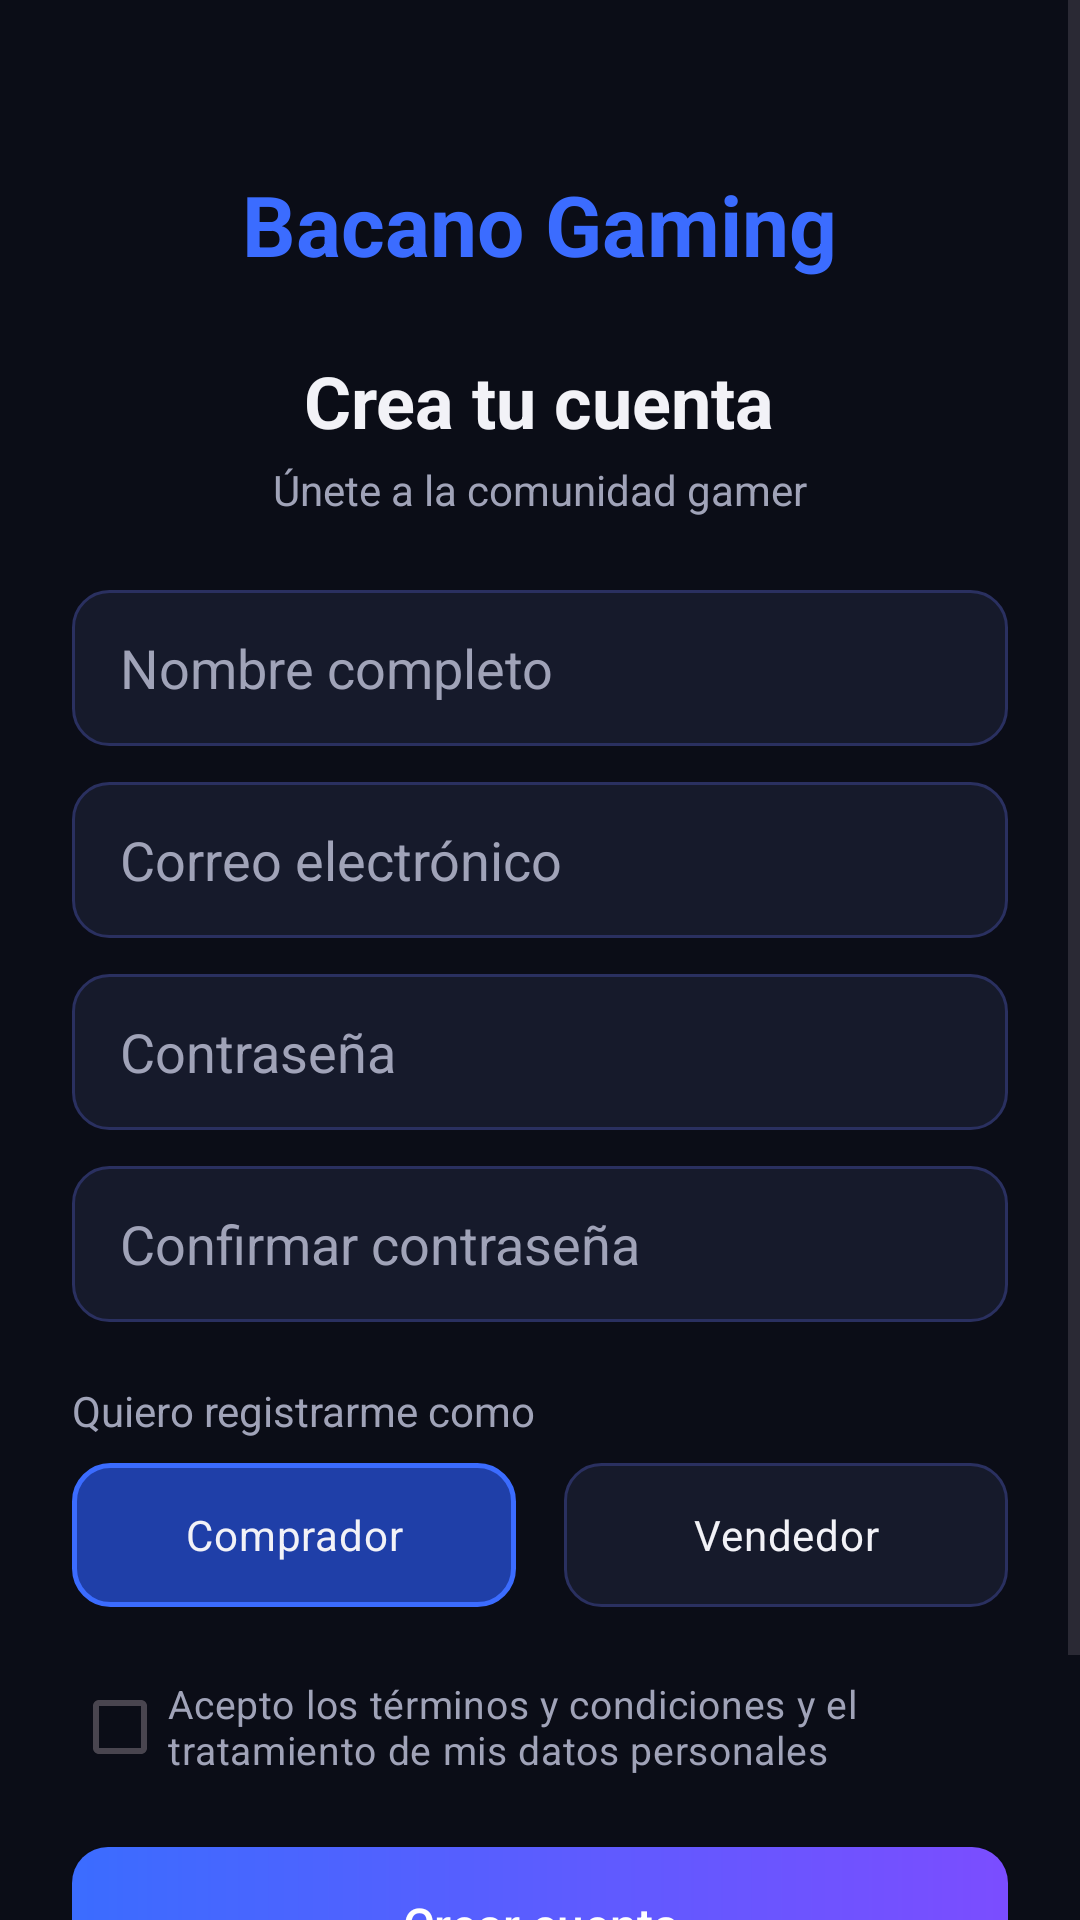

Android layout source for this screen:
<!-- AndroidManifest.xml: application theme Theme.BacanoGaming -->
<!-- res/layout/activity_register.xml -->
<?xml version="1.0" encoding="utf-8"?>
<ScrollView xmlns:android="http://schemas.android.com/apk/res/android"
    xmlns:app="http://schemas.android.com/apk/res-auto"
    android:layout_width="match_parent"
    android:layout_height="match_parent"
    android:background="@color/bg_black"
    android:fillViewport="true">

    <LinearLayout
        android:layout_width="match_parent"
        android:layout_height="wrap_content"
        android:gravity="center_horizontal"
        android:orientation="vertical"
        android:padding="24dp">

        <TextView
            android:layout_width="wrap_content"
            android:layout_height="wrap_content"
            android:layout_marginTop="32dp"
            android:text="@string/splash_title"
            android:textColor="@color/primary_blue"
            android:textSize="28sp"
            android:textStyle="bold" />

        <TextView
            android:layout_width="wrap_content"
            android:layout_height="wrap_content"
            android:layout_marginTop="24dp"
            android:text="@string/register_title"
            android:textColor="@color/text_primary"
            android:textSize="24sp"
            android:textStyle="bold" />

        <TextView
            android:layout_width="wrap_content"
            android:layout_height="wrap_content"
            android:layout_marginTop="4dp"
            android:text="@string/register_subtitle"
            android:textColor="@color/text_secondary"
            android:textSize="14sp" />

        <EditText
            android:id="@+id/etNombre"
            android:layout_width="match_parent"
            android:layout_height="52dp"
            android:layout_marginTop="24dp"
            android:autofillHints="name"
            android:background="@drawable/bg_input"
            android:hint="@string/register_name_hint"
            android:inputType="textPersonName"
            android:paddingHorizontal="16dp"
            android:textColor="@color/text_primary"
            android:textColorHint="@color/text_secondary" />

        <EditText
            android:id="@+id/etCorreoRegistro"
            android:layout_width="match_parent"
            android:layout_height="52dp"
            android:layout_marginTop="12dp"
            android:autofillHints="emailAddress"
            android:background="@drawable/bg_input"
            android:hint="@string/login_email_hint"
            android:inputType="textEmailAddress"
            android:paddingHorizontal="16dp"
            android:textColor="@color/text_primary"
            android:textColorHint="@color/text_secondary" />

        <EditText
            android:id="@+id/etContrasenaRegistro"
            android:layout_width="match_parent"
            android:layout_height="52dp"
            android:layout_marginTop="12dp"
            android:autofillHints="newPassword"
            android:background="@drawable/bg_input"
            android:hint="@string/login_password_hint"
            android:inputType="textPassword"
            android:paddingHorizontal="16dp"
            android:textColor="@color/text_primary"
            android:textColorHint="@color/text_secondary" />

        <EditText
            android:id="@+id/etConfirmarContrasena"
            android:layout_width="match_parent"
            android:layout_height="52dp"
            android:layout_marginTop="12dp"
            android:autofillHints="newPassword"
            android:background="@drawable/bg_input"
            android:hint="@string/register_confirm_hint"
            android:inputType="textPassword"
            android:paddingHorizontal="16dp"
            android:textColor="@color/text_primary"
            android:textColorHint="@color/text_secondary" />

        <TextView
            android:layout_width="match_parent"
            android:layout_height="wrap_content"
            android:layout_marginTop="20dp"
            android:text="@string/register_role_label"
            android:textColor="@color/text_secondary"
            android:textSize="14sp" />

        <RadioGroup
            android:id="@+id/rgRol"
            android:layout_width="match_parent"
            android:layout_height="wrap_content"
            android:layout_marginTop="8dp"
            android:orientation="horizontal">

            <RadioButton
                android:id="@+id/rbComprador"
                android:layout_width="0dp"
                android:layout_height="48dp"
                android:layout_marginEnd="8dp"
                android:layout_weight="1"
                android:background="@drawable/bg_chip_selector"
                android:button="@null"
                android:checked="true"
                android:gravity="center"
                android:text="@string/register_role_buyer"
                android:textColor="@color/text_primary" />

            <RadioButton
                android:id="@+id/rbVendedor"
                android:layout_width="0dp"
                android:layout_height="48dp"
                android:layout_marginStart="8dp"
                android:layout_weight="1"
                android:background="@drawable/bg_chip_selector"
                android:button="@null"
                android:gravity="center"
                android:text="@string/register_role_seller"
                android:textColor="@color/text_primary" />
        </RadioGroup>

        <CheckBox
            android:id="@+id/cbTerminos"
            android:layout_width="match_parent"
            android:layout_height="wrap_content"
            android:layout_marginTop="16dp"
            android:buttonTint="@color/accent_purple"
            android:minHeight="48dp"
            android:text="@string/register_terms"
            android:textColor="@color/text_secondary"
            android:textSize="13sp" />

        <Button
            android:id="@+id/btnCrearCuenta"
            android:layout_width="match_parent"
            android:layout_height="52dp"
            android:layout_marginTop="16dp"
            android:background="@drawable/bg_button_gradient"
            android:text="@string/register_button"
            android:textAllCaps="false"
            android:textColor="@color/white"
            android:textSize="16sp"
            app:backgroundTint="@null" />

        <LinearLayout
            android:layout_width="wrap_content"
            android:layout_height="wrap_content"
            android:layout_marginTop="16dp"
            android:layout_marginBottom="16dp"
            android:orientation="horizontal">

            <TextView
                android:layout_width="wrap_content"
                android:layout_height="wrap_content"
                android:text="@string/register_has_account"
                android:textColor="@color/text_secondary" />

            <TextView
                android:id="@+id/tvIrLogin"
                android:layout_width="wrap_content"
                android:layout_height="wrap_content"
                android:layout_marginStart="6dp"
                android:text="@string/register_login_link"
                android:textColor="@color/accent_purple"
                android:textStyle="bold" />
        </LinearLayout>
    </LinearLayout>
</ScrollView>
<!-- resources referenced by this layout -->
<resources>
  <color name="accent_purple">#7B4DFF</color>
  <color name="bg_black">#0B0D17</color>
  <color name="primary_blue">#3B6CFF</color>
  <color name="text_primary">#F2F2F7</color>
  <color name="text_secondary">#A0A3B8</color>
  <color name="white">#FFFFFF</color>
  <!-- drawable bg_button_gradient (drawable) -->
  <?xml version="1.0" encoding="utf-8"?>
  <shape xmlns:android="http://schemas.android.com/apk/res/android"
      android:shape="rectangle">
      <gradient
          android:angle="0"
          android:startColor="@color/primary_blue"
          android:endColor="@color/accent_purple" />
      <corners android:radius="12dp" />
  </shape>
  <!-- drawable bg_chip_selector (drawable) -->
  <?xml version="1.0" encoding="utf-8"?>
  <selector xmlns:android="http://schemas.android.com/apk/res/android">
      <item android:state_checked="true" android:drawable="@drawable/bg_chip_selected" />
      <item android:drawable="@drawable/bg_input" />
  </selector>
  <!-- drawable bg_input (drawable) -->
  <?xml version="1.0" encoding="utf-8"?>
  <shape xmlns:android="http://schemas.android.com/apk/res/android"
      android:shape="rectangle">
      <solid android:color="@color/surface_dark" />
      <stroke
          android:width="1dp"
          android:color="@color/surface_border" />
      <corners android:radius="12dp" />
  </shape>
  <string name="login_email_hint">Correo electrónico</string>
  <string name="login_password_hint">Contraseña</string>
  <string name="register_button">Crear cuenta</string>
  <string name="register_confirm_hint">Confirmar contraseña</string>
  <string name="register_has_account">¿Ya tienes cuenta?</string>
  <string name="register_login_link">Inicia sesión</string>
  <string name="register_name_hint">Nombre completo</string>
  <string name="register_role_buyer">Comprador</string>
  <string name="register_role_label">Quiero registrarme como</string>
  <string name="register_role_seller">Vendedor</string>
  <string name="register_subtitle">Únete a la comunidad gamer</string>
  <string name="register_terms">Acepto los términos y condiciones y el tratamiento de mis datos personales</string>
  <string name="register_title">Crea tu cuenta</string>
  <string name="splash_title">Bacano Gaming</string>
  <style name="Theme.BacanoGaming" parent="Base.Theme.BacanoGaming" />
  <!-- drawable bg_chip_selected (drawable) -->
  <?xml version="1.0" encoding="utf-8"?>
  <shape xmlns:android="http://schemas.android.com/apk/res/android"
      android:shape="rectangle">
      <solid android:color="@color/primary_blue_dark" />
      <stroke
          android:width="1.5dp"
          android:color="@color/primary_blue" />
      <corners android:radius="12dp" />
  </shape>
  <color name="surface_dark">#161A2B</color>
  <color name="surface_border">#2A3060</color>
  <style name="Base.Theme.BacanoGaming" parent="Theme.Material3.DayNight.NoActionBar">
          
          
      </style>
  <color name="primary_blue_dark">#1F3FA8</color>
</resources>
